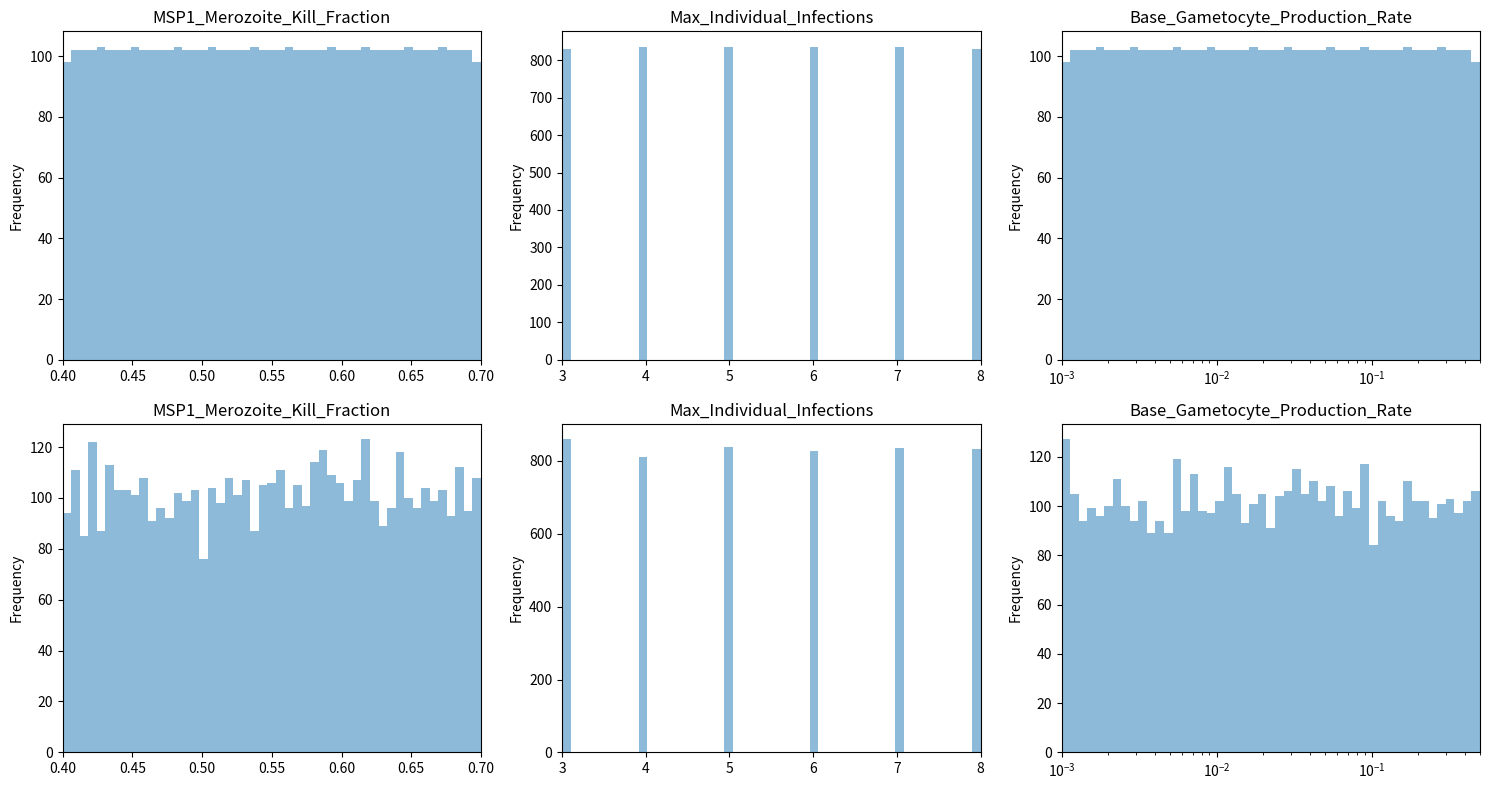

Here is the Python script that generated this plot:
import logging
from functools import reduce
from operator import mul
import numpy as np
import pandas as pd
import scipy.stats

logger = logging.getLogger(__name__)


class SampleRange(object):
    """
    Container for min, max of a range and a type of sampling to use

    :param range_type: Type of sampling within range.  Supported values: linear, log, linear_int
    :param range_min: Minimum of sampling range.
    :param range_max: Maximum of sampling range.
    """

    def __init__(self, range_type, range_min, range_max):

        if range_max <= range_min:
            raise Exception('range_max (%f) must be greater than range_min (%f).' % (range_max, range_min))

        self.range_type = range_type
        self.range_min = range_min
        self.range_max = range_max
        self.function = self.get_sample_function()

    def get_sample_function(self):
        """
        Converts sample-range variables into scipy.stats frozen function
        :return: Frozen scipy.stats function
        """

        if self.range_type == 'linear':
            return scipy.stats.uniform(loc=self.range_min, scale=(self.range_max - self.range_min))
        elif self.range_type == 'log':
            if self.range_min <= 0:
                raise Exception('range_min (%f) must be greater than zero for range_type=log.' % self.range_min)
            return scipy.stats.reciprocal(a=self.range_min, b=self.range_max)
        elif self.range_type == 'linear_int':
            xx = range(int(self.range_min), int(self.range_max) + 1)
            ww = [1.0 / len(xx)] * len(xx)
            return scipy.stats.rv_discrete(name='linear_int', values=(xx, ww))
        else:
            raise Exception('Unknown range_type (%s). Supported types: linear, log, linear_int.' % self.range_type)

    def get_bins(self, n):
        if self.is_log():
            return np.logspace(np.log10(self.range_min), np.log10(self.range_max), n)
        else:
            return np.linspace(self.range_min, self.range_max, n)

    def get_xlim(self):
        return self.range_min, self.range_max

    def is_log(self):
        return 'log' in self.range_type

    def is_int(self):
        return 'int' in self.range_type


class SampleFunctionContainer(object):
    """
    Container for a frozen function and optionally its associated sample-range properties
    """

    def __init__(self, function, sample_range=None):
        self.function = function
        self.sample_range = sample_range

    @classmethod
    def from_range(cls, sample_range):
        return cls(sample_range.function, sample_range)

    @classmethod
    def from_tuple(cls, *args):
        return cls.from_range(SampleRange(*args))

    def get_even_spaced_samples(self, n):
        """
        Returns an evenly spaced sampling of the percent-point function (inverse CDF)
        :param n: number of evenly spaced samples
        """
        return self.function.ppf(np.linspace(0.001, 0.999, n))

    def pdf(self, X):
        """
        Wrapper for contained function pdf with check for discrete distributions
        :return:
        """
        if isinstance(self.function, scipy.stats._distn_infrastructure.rv_frozen):
            return self.function.pdf(X)
        elif isinstance(self.function, scipy.stats._distn_infrastructure.rv_sample):
            if self.sample_range is not None and 'int' in self.sample_range.range_type:
                return self.function.pmf(np.round(X))  # round to NEAREST integer
            else:
                X_cdfs = self.function.cdf(X)
                X_rounded = self.function.ppf(X_cdfs)  # this will round down to value of non-zero PMF
                return self.function.pmf(X_rounded)
        else:
            raise Exception("Expecting a frozen scipy.stats function.")


class MultiVariatePrior(object):
    """
    Multi-variate wrapper exposing same interfaces
    as scipy.stats functions, i.e. pdf and rvs

    Different dimensions are drawn independently
    from the univariate distributions.

    Args:
        sample_functions : list of scipy.stats frozen functions
        params : list of parameter names associated with functions (optional)
        ranges : list of SampleRange objects associated with functions (optional)
        name : name of MultiVariatePrior object (optional)
    """

    def __init__(self, functions, params=[], ranges=[], name=None):

        self.name = name

        if not params:
            params = range(len(functions))
        elif len(functions) != len(params):
            raise Exception("params and functions lists must have same length")

        if not ranges:
            ranges = [None] * len(functions)
        elif len(functions) != len(ranges):
            raise Exception("ranges and functions lists must have same length")

        self.sample_functions = {p: SampleFunctionContainer(f, r) for (p, f, r) in zip(params, functions, ranges)}

    @property
    def functions(self):
        return [sfc.function for sfc in self.sample_functions.values()]

    @property
    def params(self):
        return self.sample_functions.keys()

    @property
    def ndim(self):
        return len(self.functions)

    @classmethod
    def by_range(cls, **param_sample_ranges):
        """
        Builds multi-variate wrapper from keyword arguments of parameter names to SampleRange (min, max, type)

        Args:
            param_sample_ranges: keyword arguments of parameter names to SampleRange tuple
        Returns: 
            MultiVariatePrior instance

        An example usage::

            > prior = MultiVariatePrior.by_range(
                  MSP1_Merozoite_Kill_Fraction=('linear', 0.4, 0.7),
                  Max_Individual_Infections=('linear_int', 3, 8),
                  Base_Gametocyte_Production_Rate=('log', 0.001, 0.5))
        """

        ranges = [SampleRange(*sample_range_tuple) for sample_range_tuple in param_sample_ranges.values()]

        return cls(functions=[r.function for r in ranges], ranges=ranges, params=param_sample_ranges.keys())

    @classmethod
    def by_param(cls, **param_sample_functions):
        """
        Builds multi-variate wrapper from keyword arguments of parameter names to univariate frozen functions

        Args:
            param_sample_functions: keyword arguments of parameter names to univariate object supporting pdf and rvs interfaces
        Returns: 
            MultiVariatePrior instance

        An example usage::

            > from scipy.stats import uniform
            > prior = MultiVariatePrior.by_param(
                  MSP1_Merozoite_Kill_Fraction=uniform(loc=0.4, scale=0.3),  # from 0.4 to 0.7
                  Nonspecific_Antigenicity_Factor=uniform(loc=0.1, scale=0.8))  # from 0.1 to 0.9
        """

        return cls(functions=param_sample_functions.values(), params=param_sample_functions.keys())

    def pdf(self, X):
        """
        Returns product of individual component function PDFs at each input point.

        Args:
            X: array of points, where each point is an array of correct dimension.
        """

        if isinstance(X, list):
            X = np.array(X)  # allow equivalent python list or np.ndarray inputs

        if X.ndim == 2:
            npts, ndim = X.shape  # the default case
        elif X.ndim == 1:
            if len(self.functions) == 1:
                npts, ndim = X.size, 1  # multiple 1-d measurements: [1, 2, 3] --> [[1], [2], [3]]
            else:
                npts, ndim = 1, X.size  # a single multi-dimensional measurement: [1, 2, 3] --> [[1, 2, 3]]
            X = np.reshape(X, (npts, ndim))
        else:
            raise Exception('Expecting 1- or 2-dimensional array input.')

        if self.ndim == ndim:
            logger.debug('Input dimension = %d', ndim)
        else:
            raise Exception('Dimensionality of sample points (%d) does not match function (%d)' % (ndim, self.ndim))

        pdfs = []
        for params in X:
            pdfs.append(reduce(mul, [f.pdf(x) for f, x in zip(self.sample_functions.values(), params)], 1))
        return np.array(pdfs)

    def rvs(self, size=1):
        """
        Returns an array of random points, where each point is sampled randomly in its component dimensions.

        Args:
            size : the number of random points to sample.
        """

        values = np.array([[f.rvs() for f in self.functions] for _ in range(size)]).squeeze()
        return values

    def lhs(self, size=1):
        """
        Returns a Latin Hypercube sample, drawn from the sampling ranges of the component dimensions
        :param size: the number of random points to sample
        """

        samples = np.zeros((size, len(self.functions)))
        for i, sample_function in enumerate(self.sample_functions.values()):
            sample_bins = sample_function.get_even_spaced_samples(size)
            np.random.shuffle(sample_bins)
            samples[:, i] = sample_bins

        return samples

    def to_dataframe(self, param_value_array):
        """
        Transforms an array of parameter-value arrays to a pandas.DataFrame with appropriate column names
        """
        return pd.DataFrame(data=param_value_array, columns=self.params)

    def to_dict(self, param_point):
        """
        Transforms an individual point in parameter space to a dictionary of parameter names to values.
        Also will round parameters where the range_type requires integer-only values.
        """
        ret = param_point
        for param, value in ret.items():
            if param not in self.sample_functions:
                continue

            sfc = self.sample_functions[param]
            if sfc.sample_range and sfc.sample_range.is_int():
                ret[param] = int(np.round(value))
        return ret


if __name__ == '__main__':

    import matplotlib.pyplot as plt

    prior = MultiVariatePrior.by_range(
        MSP1_Merozoite_Kill_Fraction=('linear', 0.4, 0.7),
        Max_Individual_Infections=('linear_int', 3, 8),
        Base_Gametocyte_Production_Rate=('log', 0.001, 0.5))

    n_random = 5000
    n_bins = 50

    # Latin Hypercube sample and independent random variable samples
    dfs = [prior.to_dataframe(prior.lhs(size=n_random)),
           prior.to_dataframe(prior.rvs(size=n_random))]

    f, axs = plt.subplots(2, len(prior.params), figsize=(15, 8))
    for j, df in enumerate(dfs):
        for i, p in enumerate(prior.params):
            ax = axs[j][i]
            sample_range = prior.sample_functions[p].sample_range
            xscale = 'linear'
            if sample_range is None:
                stats = df[p].describe()
                vmin, vmax = stats.loc['min'], stats.loc['max']
                bins = np.linspace(stats.loc['min'], stats.loc['max'], n_bins)
            else:
                vmin, vmax = sample_range.range_min, sample_range.range_max
                bins = sample_range.get_bins(n_bins)
                if sample_range.is_log():
                    xscale = 'log'

            df[p].plot(kind='hist', ax=ax, bins=bins, alpha=0.5)
            ax.set(xscale=xscale, xlim=(vmin, vmax), title=p)

    f.set_tight_layout(True)

    plt.show()
